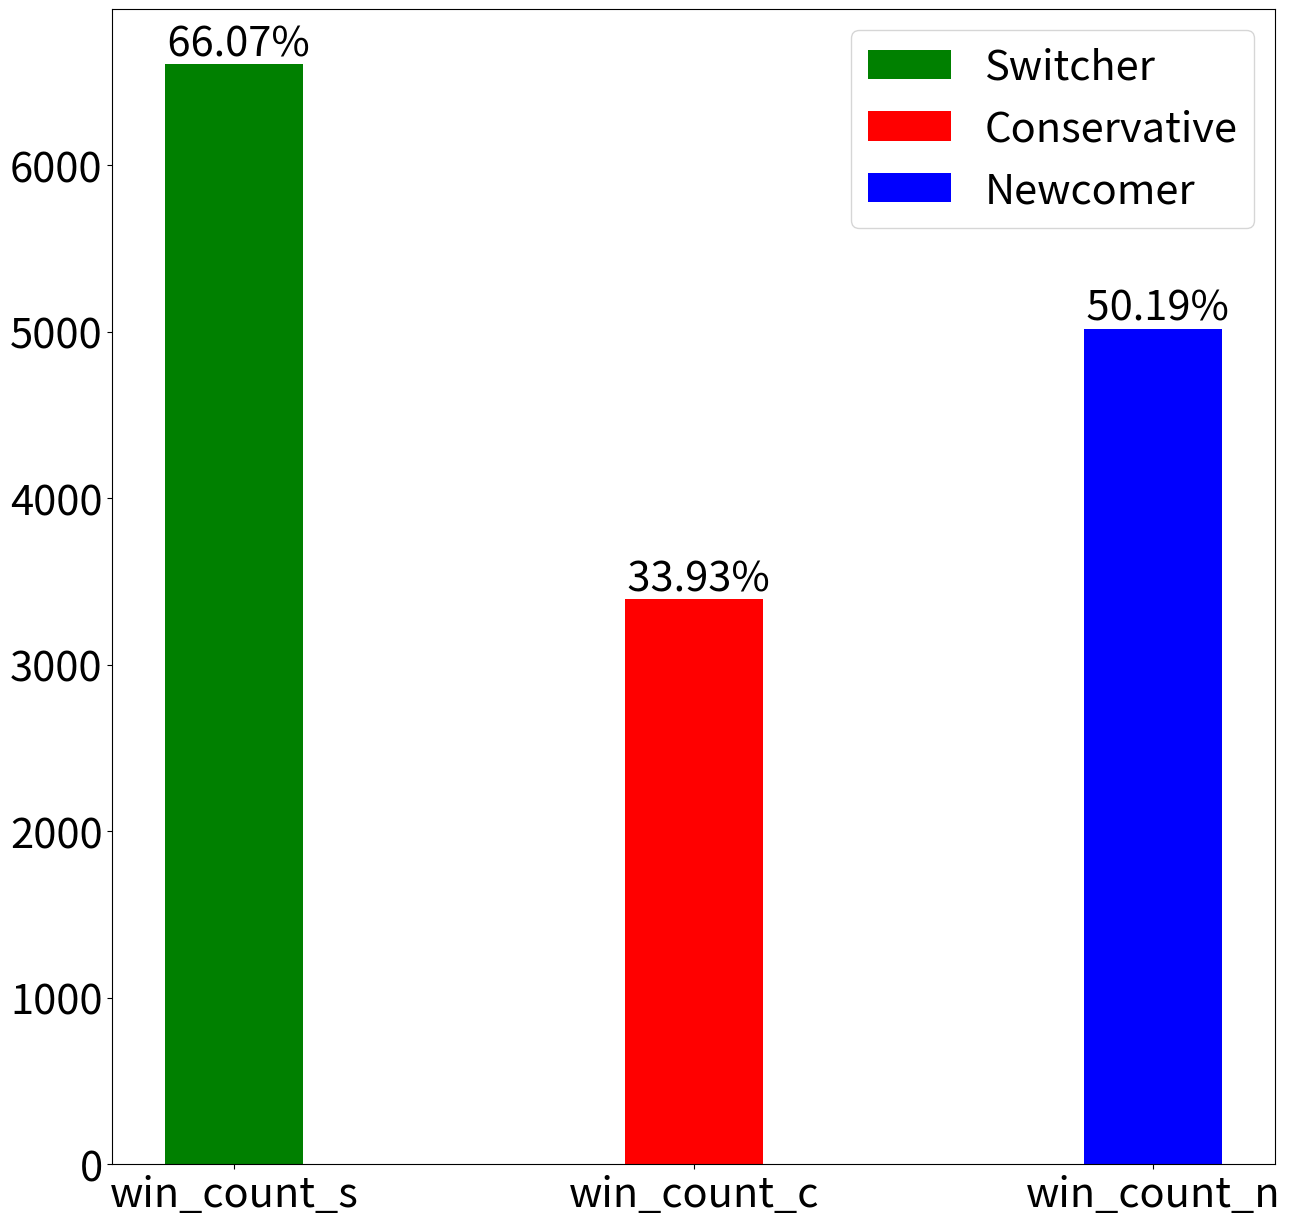

Reproduce this figure in Python.
# -*- coding: utf-8 -*-
"""
Created on Thu Mar  7 11:22:02 2024

[redacted]
"""

import numpy as np
import matplotlib.pyplot as plt

N_doors = 3
win_count_s = 0
win_count_c = 0
win_count_n = 0
tot_choices = 0

#Generate the prizes

prize = ["Car"]

for i in range(0, N_doors - 1):
    prize.append("Goat")

#Run the code many times

for i in range(0, 10000):
    door = np.random.choice(prize, N_doors, replace=False)
    
    #Generate a choice for the switcher and conservative
    
    choice = door[np.random.randint(0, N_doors)]
    
    #Generate a choice for the newcomer
    
    new_door = np.random.choice(["Car", "Goat"], 2, replace=False)
    new_choice = new_door[np.random.randint(0, 2)]
    
    #The switcher loses if the first choice is a car, while the conservative wins
    
    if choice == "Car":
        win_count_c += 1
    
    if choice == "Goat":
        win_count_s += 1
        
    if new_choice == "Car":
        win_count_n += 1
        
    tot_choices += 1
    
    
#Probability computation
    
p_s = win_count_s / tot_choices
p_c = win_count_c / tot_choices
p_n = win_count_n / tot_choices
probs = [p_s, p_c, p_n]
    
#Draw an histogram with the probabilities
    
print("Switcher = " + str(p_s)) 
print("Conservative = " + str(p_c))   
print("Newcomer = " + str(p_n))      
    
plt.figure(figsize=(15, 15))
bar = plt.bar(["win_count_s", "win_count_c", "win_count_n"], height=[win_count_s, win_count_c, win_count_n], width=0.3, color=["green", "red", "blue"], label=["Switcher", "Conservative", "Newcomer"])
plt.xticks(size=30)
plt.yticks(size=30)
plt.legend(prop={"size": 30})

bar_i = 0

for rect in bar:
    height = rect.get_height()
    plt.text(rect.get_x() + rect.get_width() / 2.0, height, f"{probs[bar_i]: .2%}", ha='center', va='bottom', size=30)
    bar_i += 1